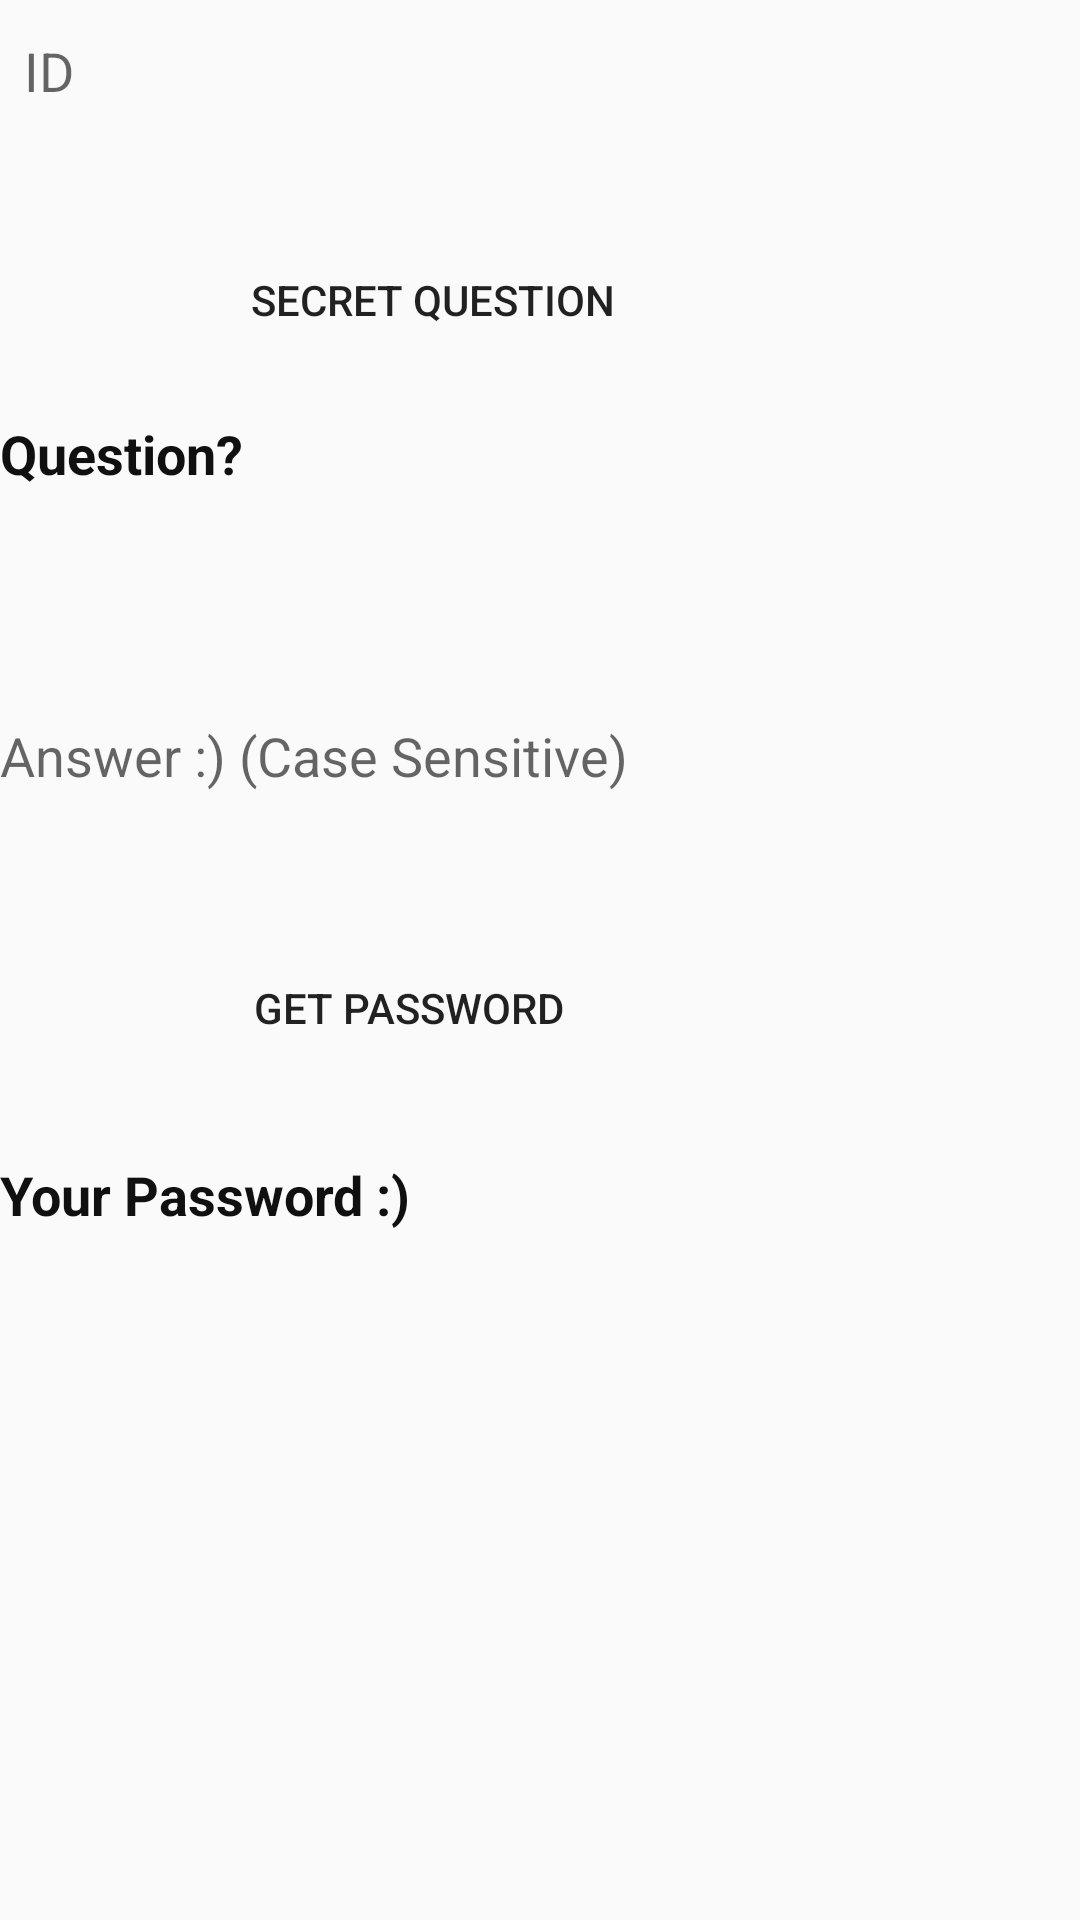

Write the Android layout XML for this screen, with the resource values it uses.
<!-- AndroidManifest.xml: application theme AppTheme -->
<!-- res/layout/activity_find.xml -->
<?xml version="1.0" encoding="utf-8"?>
<RelativeLayout xmlns:android="http://schemas.android.com/apk/res/android"
    xmlns:app="http://schemas.android.com/apk/res-auto"
    xmlns:tools="http://schemas.android.com/tools"
    android:layout_width="match_parent"
    android:layout_height="match_parent"
    tools:context=".findActivity">
    <TextView
        android:id="@+id/textView4"
        android:layout_width="370dp"
        android:layout_height="53dp"
        android:layout_alignParentEnd="true"
        android:layout_alignParentRight="true"
        android:layout_alignParentBottom="true"
        android:layout_marginEnd="28dp"
        android:layout_marginRight="28dp"
        android:layout_marginBottom="448dp"
        android:text="Question?"
        android:textColor="#111010"
        android:textSize="18sp"
        android:background="@drawable/edit_round"
        android:textStyle="bold" />

    <TextView
        android:id="@+id/textView5"
        android:layout_width="356dp"
        android:layout_height="58dp"
        android:layout_alignParentEnd="true"
        android:layout_alignParentRight="true"
        android:layout_alignParentBottom="true"
        android:layout_marginEnd="31dp"
        android:layout_marginRight="31dp"
        android:layout_marginBottom="196dp"
        android:text="Your Password :)"
        android:textColor="#111010"
        android:textSize="18sp"
        android:background="@drawable/edit_round"
        android:textStyle="bold" />

    <EditText
        android:id="@+id/editText7"
        android:layout_width="384dp"
        android:layout_height="58dp"
        android:layout_alignParentStart="true"
        android:layout_alignParentLeft="true"
        android:layout_alignParentEnd="true"
        android:layout_alignParentRight="true"
        android:layout_alignParentBottom="true"
        android:layout_marginStart="8dp"
        android:layout_marginLeft="8dp"
        android:layout_marginEnd="19dp"
        android:layout_marginRight="19dp"
        android:layout_marginBottom="593dp"
        android:ems="10"
        android:hint="ID"
        android:background="@drawable/edit_round"
        android:inputType="textPersonName" />

    <EditText
        android:id="@+id/editText8"
        android:layout_width="353dp"
        android:layout_height="58dp"
        android:layout_alignParentEnd="true"
        android:layout_alignParentRight="true"
        android:layout_alignParentBottom="true"
        android:layout_marginEnd="35dp"
        android:layout_marginRight="35dp"
        android:layout_marginBottom="359dp"
        android:ems="10"
        android:hint="Answer :) (Case Sensitive)"
        android:background="@drawable/edit_round"
        android:inputType="textPersonName" />

    <Button
        android:id="@+id/button4"
        android:layout_width="183dp"
        android:layout_height="wrap_content"
        android:layout_alignParentEnd="true"
        android:layout_alignParentRight="true"
        android:layout_alignParentBottom="true"
        android:layout_marginEnd="124dp"
        android:layout_marginRight="124dp"
        android:layout_marginBottom="516dp"
        android:onClick="getquestion"
        android:background="@drawable/button_roound"
        android:text="Secret Question" />

    <Button
        android:id="@+id/button5"
        android:layout_width="183dp"
        android:layout_height="wrap_content"
        android:layout_alignParentEnd="true"
        android:layout_alignParentRight="true"
        android:layout_alignParentBottom="true"
        android:layout_marginEnd="132dp"
        android:layout_marginRight="132dp"
        android:layout_marginBottom="280dp"
        android:onClick="getpass"
        android:background="@drawable/button_roound"
        android:text="Get Password" />

</RelativeLayout>
<!-- resources referenced by this layout -->
<resources>
  <style name="AppTheme" parent="Theme.AppCompat.Light.NoActionBar">
          
          <item name="colorPrimary">@color/colorPrimary</item>
          <item name="colorPrimaryDark">@color/colorPrimaryDark</item>
          <item name="colorAccent">@color/colorAccent</item>
      </style>
  <color name="colorPrimary">#D81B60</color>
  <color name="colorPrimaryDark">#1BD863</color>
  <color name="colorAccent">#D81B60</color>
</resources>
